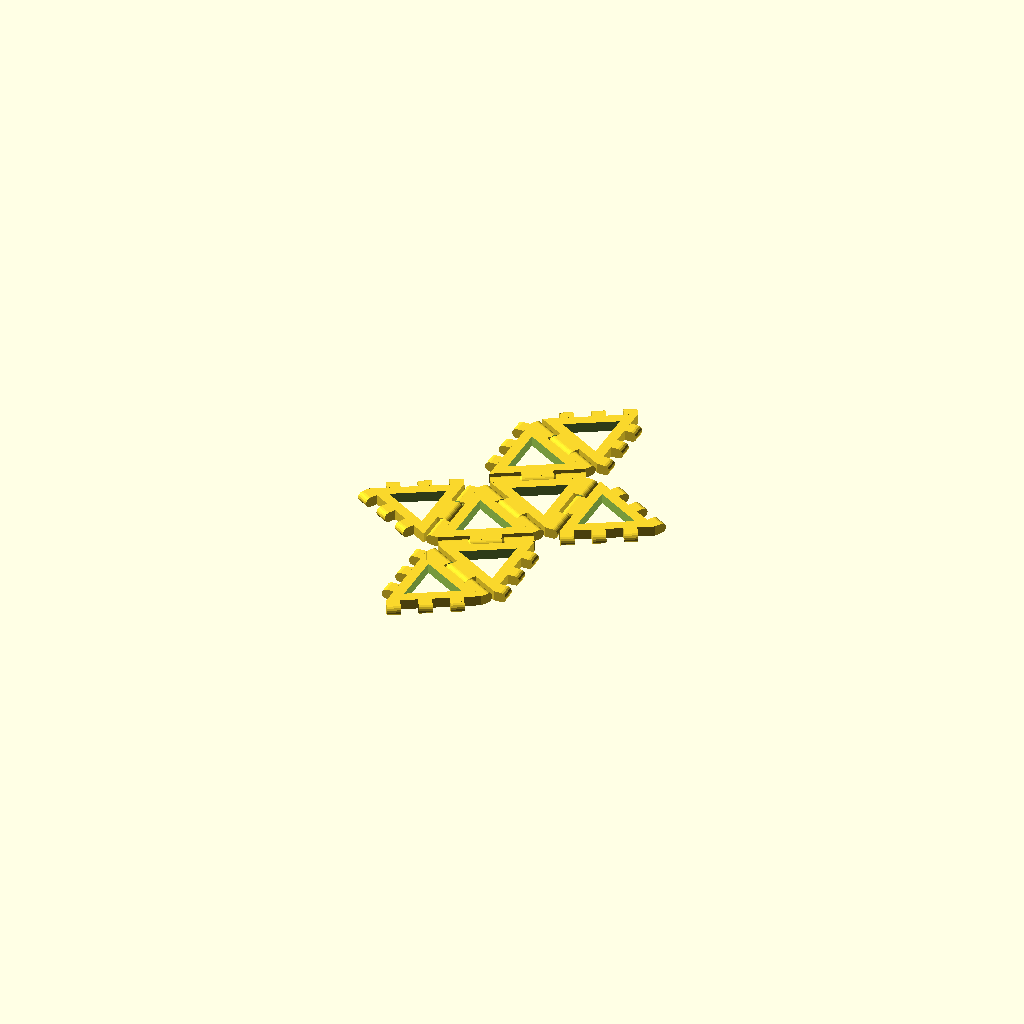
Cell 1 — every parameter at its default value.
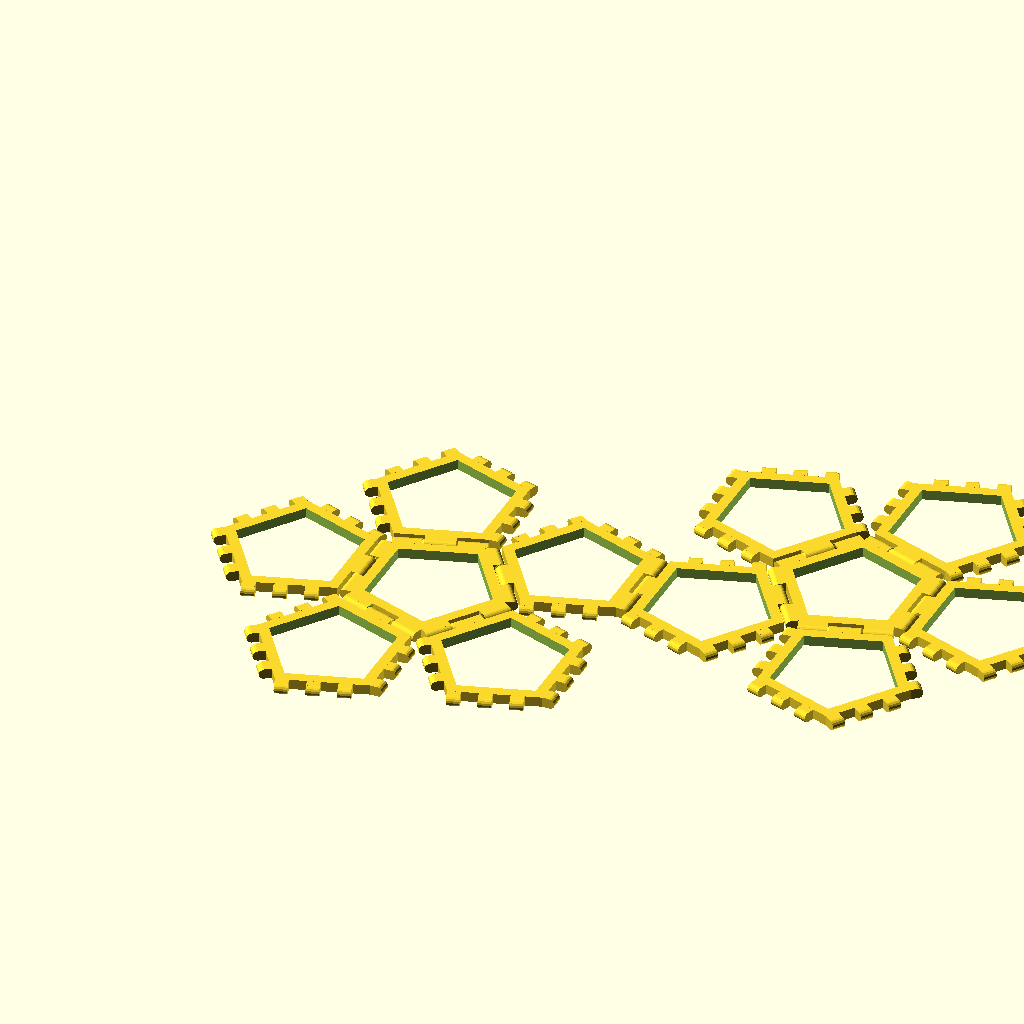
Cell 2 — polyhedron set to 4, the other parameters unchanged.
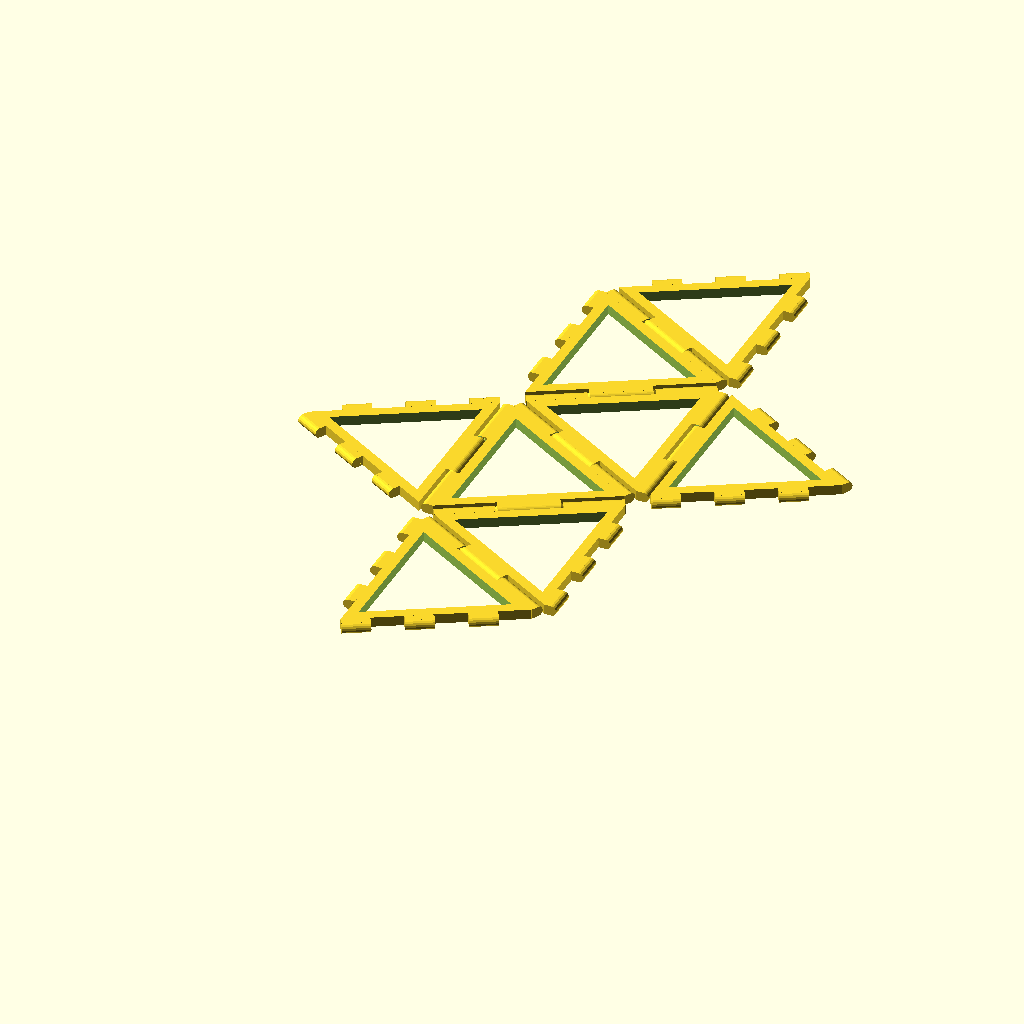
Cell 3: length = 52 (everything else at default).
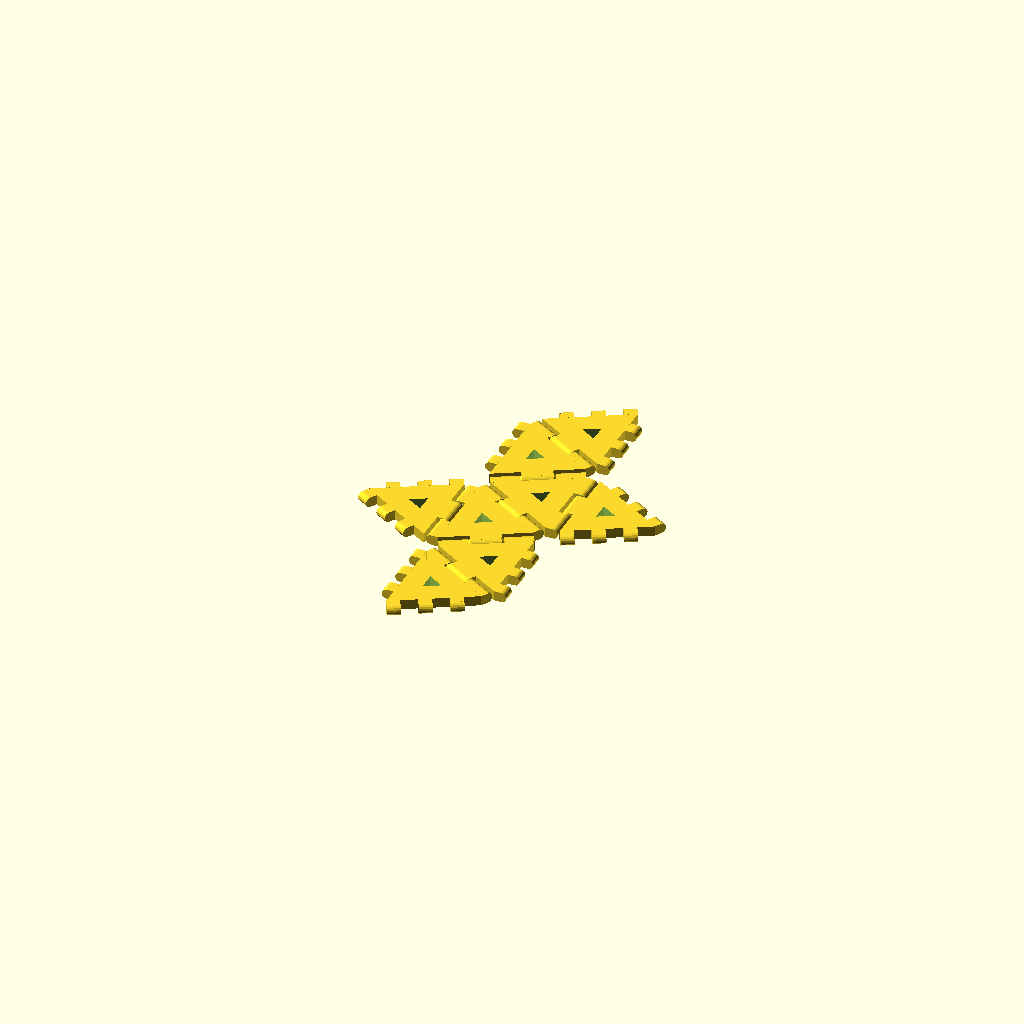
Cell 4: the same model with border = 6.
All cells are drawn from one camera (rotation 55°, 0°, 25°, orthographic, colour scheme Cornfield), so only the parameter changes between them.
OpenSCAD source file inputs/thingiverse/files/thing-440961/files/day364-hinged-polyhedra.scad:
// mathgrrl hinge/snap polyhedra

//////////////////////////////////////////////////////
// parameters

/* [Size] */

// Type of polyhedron
polyhedron = 3; //[1:Tetrahedron,2:Cube,3:Octahedron,4:Dodecahedron,5:Icosahedron]

// Side length (recommend 30 for triangle faces, 24 for square faces, 20 for pentagon faces)
length = 26;

// Width of the border edge
border = 3; 

// Thickness of the side pieces (height when printing)
height = 3;

/* [Clearances] */

// Clearance between hinge cones and holes
clearance = .55;	

// Clearance between hinge and sides
gap = .55; 				

// Clearance between snap tines (should decrease this to at most .3 for icosahedron)
space = .55;

// Parameters that the user does not get to specify
$fn=24;
hinge_radius = height/2;
cone_height = 1.5*hinge_radius; 
corner = 0*1;      	// space between hinge and corner
fudge = .01*1;			// to preserve mesh integrity
jump = 2*hinge_radius+2*gap;

//////////////////////////////////////////////////////
// render

if (polyhedron==1) tetrahedron_net();
if (polyhedron==2) cube_net();
if (polyhedron==3) octahedron_net();
if (polyhedron==4) dodecahedron_net();
if (polyhedron==5) icosahedron_net();

//////////////////////////////////////////////////////
// module for tetrahedron

module tetrahedron_net(){
	// center triangle
	union(){
		poly_maker(sides=3);
		attach(type=2,side=1,sides=3);
		attach(type=2,side=2,sides=3);
		attach(type=1,side=3,sides=3);
	}
	
	// next triangle
	translate([	(length/tan(180/3)+jump)*cos(180/3),
						(length/tan(180/3)+jump)*sin(180/3),
						0]) 
	rotate(180/3,[0,0,1])
	union(){
		poly_maker(sides=3);
		attach(type=2,side=2,sides=3);	
		attach(type=1,side=3,sides=3);	
	}
	
	// next next triangle
	translate([	0,
						2*(length/tan(180/3)+jump)*sin(180/3),
						0]) 
	rotate(2*180/3,[0,0,1])
	union(){
		poly_maker(sides=3);
		attach(type=1,side=2,sides=3);	
		attach(type=2,side=3,sides=3);	
	}
	
	// next next next triangle
	translate([	(length/tan(180/3)+jump)*cos(180/3),
						3*(length/tan(180/3)+jump)*sin(180/3),
						0]) 
	rotate(3*180/3,[0,0,1])
	union(){
		poly_maker(sides=3);
		attach(type=2,side=1,sides=3);	
		attach(type=2,side=2,sides=3);	
	}
}

//////////////////////////////////////////////////////
// module for cube

module cube_net(){
	// center square
	poly_maker(sides=4);
	attach(type=1,side=1,sides=4);
	attach(type=1,side=2,sides=4);
	attach(type=1,side=3,sides=4);
	attach(type=1,side=4,sides=4);
	
	// west square
	translate([	(length+2*hinge_radius+2*gap)/sqrt(2),
						-(length+2*hinge_radius+2*gap)/sqrt(2),
						0]) 
		union(){
			poly_maker(sides=4);	
			attach(type=2,side=2,sides=4);
			attach(type=2,side=3,sides=4);
			attach(type=2,side=4,sides=4);
		}
	
	// north square
	translate([	-(length+2*hinge_radius+2*gap)/sqrt(2),
						-(length+2*hinge_radius+2*gap)/sqrt(2),
						0]) 
		union(){
			poly_maker(sides=4);	
			attach(type=2,side=1,sides=4);
			attach(type=2,side=2,sides=4);
			attach(type=2,side=3,sides=4);
		}
	
	// east square
	translate([	-(length+2*hinge_radius+2*gap)/sqrt(2),
						(length+2*hinge_radius+2*gap)/sqrt(2),
						0]) 
		union(){
			poly_maker(sides=4);	
			attach(type=2,side=1,sides=4);
			attach(type=2,side=2,sides=4);
			attach(type=2,side=4,sides=4);
		}
	
	// south square
	translate([	(length+2*hinge_radius+2*gap)/sqrt(2),
						(length+2*hinge_radius+2*gap)/sqrt(2),
						0]) 
		union(){
			poly_maker(sides=4);	
			attach(type=2,side=1,sides=4);
			attach(type=2,side=3,sides=4);
			attach(type=1,side=4,sides=4);
		}
	
	// souther square
	translate([	2*(length+2*hinge_radius+2*gap)/sqrt(2),
						2*(length+2*hinge_radius+2*gap)/sqrt(2),
						0]) 
		union(){
			poly_maker(sides=4);	
			attach(type=2,side=1,sides=4);
			attach(type=2,side=3,sides=4);
			attach(type=2,side=4,sides=4);
		}
}

//////////////////////////////////////////////////////
// module for octahedron

module octahedron_net(){
	// center triangle
	union(){
		poly_maker(sides=3);
		attach(type=2,side=1,sides=3);
		attach(type=2,side=2,sides=3);
		attach(type=1,side=3,sides=3);
	}
	
	// A triangle
	translate([	(length/tan(180/3)+jump)*cos(180/3),
						(length/tan(180/3)+jump)*sin(180/3),
						0]) 
	rotate(180/3,[0,0,1])
	union(){
		poly_maker(sides=3);
		attach(type=2,side=2,sides=3);	
		attach(type=1,side=3,sides=3);	
	}
	
	// B triangle
	translate([	0,
						2*(length/tan(180/3)+jump)*sin(180/3),
						0]) 
	rotate(2*180/3,[0,0,1])
	union(){
		poly_maker(sides=3);
		attach(type=1,side=2,sides=3);	
		attach(type=1,side=3,sides=3);	
	}
	
	// BX triangle
	translate([	-2*(length/tan(180/3)+jump)*cos(180/3),
						2*(length/tan(180/3)+jump)*sin(180/3),
						0]) 
	rotate(3*180/3,[0,0,1])
	union(){
		poly_maker(sides=3);
		attach(type=2,side=2,sides=3);	
		attach(type=2,side=3,sides=3);	
	}
	
	// C triangle
	translate([	(length/tan(180/3)+jump)*cos(180/3),
						3*(length/tan(180/3)+jump)*sin(180/3),
						0]) 
	rotate(3*180/3,[0,0,1])
	union(){
		poly_maker(sides=3);
		attach(type=1,side=1,sides=3);	
		attach(type=1,side=2,sides=3);	
	}
	
	// CX triangle
	translate([	3*(length/tan(180/3)+jump)*cos(180/3),
						3*(length/tan(180/3)+jump)*sin(180/3),
						0]) 
	rotate(4*180/3,[0,0,1])
	union(){
		poly_maker(sides=3);
		attach(type=2,side=1,sides=3);	
		attach(type=2,side=3,sides=3);	
	}
	
	// D triangle
	translate([	0,
						4*(length/tan(180/3)+jump)*sin(180/3),
						0]) 
	rotate(4*180/3,[0,0,1])
	union(){
		poly_maker(sides=3);
		attach(type=1,side=1,sides=3);	
		attach(type=2,side=2,sides=3);	
	}
	
	// E triangle
	translate([	(length/tan(180/3)+jump)*cos(180/3),
						5*(length/tan(180/3)+jump)*sin(180/3),
						0]) 
	rotate(5*180/3,[0,0,1])
	union(){
		poly_maker(sides=3);
		attach(type=2,side=1,sides=3);	
		attach(type=2,side=3,sides=3);	
	}
}

//////////////////////////////////////////////////////
// module for dodecahedron

module dodecahedron_net(){
	// 1center hexagon
	union(){
		poly_maker(sides=5);
		attach(type=1,side=1,sides=5);
		attach(type=1,side=2,sides=5);
		attach(type=1,side=3,sides=5);
		attach(type=1,side=4,sides=5);
		attach(type=1,side=5,sides=5);
	}
	
	// 1A hexagon
	translate([	(length/tan(36)+jump)*cos(36),
						(length/tan(36)+jump)*sin(36),
						0]) 
	rotate(36,[0,0,1])
	union(){
		poly_maker(sides=5);
		attach(type=2,side=1,sides=5);	
		attach(type=2,side=3,sides=5);
		attach(type=1,side=4,sides=5);
		attach(type=2,side=5,sides=5);
	}
	
	// 1B hexagon
	rotate(-72,[0,0,1])
	translate([	(length/tan(36)+jump)*cos(36),
						(length/tan(36)+jump)*sin(36),
						0]) 
	rotate(36,[0,0,1])
	union(){
		poly_maker(sides=5);
		attach(type=2,side=1,sides=5);	
		attach(type=2,side=3,sides=5);	
		attach(type=2,side=4,sides=5);	
		attach(type=2,side=5,sides=5);			
	}
	
	// 1C hexagon
	rotate(-2*72,[0,0,1])
	translate([	(length/tan(36)+jump)*cos(36),
						(length/tan(36)+jump)*sin(36),
						0]) 
	rotate(36,[0,0,1])
	union(){
		poly_maker(sides=5);		
		attach(type=2,side=1,sides=5);	
		attach(type=2,side=3,sides=5);	
		attach(type=2,side=4,sides=5);	
		attach(type=2,side=5,sides=5);	
			}
	
	// 1D hexagon
	rotate(-3*72,[0,0,1])
	translate([	(length/tan(36)+jump)*cos(36),
						(length/tan(36)+jump)*sin(36),
						0]) 
	rotate(36,[0,0,1])
	union(){
		poly_maker(sides=5);		
		attach(type=2,side=1,sides=5);	
		attach(type=2,side=3,sides=5);	
		attach(type=2,side=4,sides=5);	
		attach(type=2,side=5,sides=5);	
	}
	
	// 1E hexagon
	rotate(-4*72,[0,0,1])
	translate([	(length/tan(36)+jump)*cos(36),
						(length/tan(36)+jump)*sin(36),
						0]) 
	rotate(36,[0,0,1])
	union(){
		poly_maker(sides=5);		
		attach(type=2,side=1,sides=5);	
		attach(type=2,side=3,sides=5);	
		attach(type=2,side=4,sides=5);	
		attach(type=2,side=5,sides=5);	
	}
	
	// 2center hexagon
	translate([	2*(length/tan(36)+jump)*cos(36)+2*length/(2*tan(36))+jump,
						2*(length/tan(36)+jump)*sin(36),
						0]) 
	rotate(36,[0,0,1])
	union(){
		poly_maker(sides=5);
		attach(type=1,side=1,sides=5);	
		attach(type=1,side=2,sides=5);	
		attach(type=1,side=3,sides=5);
		attach(type=1,side=4,sides=5);
		attach(type=1,side=5,sides=5);
	}
	
	// 2A hexagon
	translate([	2*(length/tan(36)+jump)*cos(36)+2*length/(2*tan(36))+jump,
						2*(length/tan(36)+jump)*sin(36),
						0]) 
	rotate(36,[0,0,1])
	translate([	(length/tan(36)+jump)*cos(36),
						(length/tan(36)+jump)*sin(36),
						0]) 
	rotate(36,[0,0,1])
	union(){
		poly_maker(sides=5);
		attach(type=2,side=1,sides=5);	
		attach(type=2,side=3,sides=5);
		attach(type=2,side=4,sides=5);
		attach(type=2,side=5,sides=5);
	}
	
	// 2B hexagon
	translate([	2*(length/tan(36)+jump)*cos(36)+2*length/(2*tan(36))+jump,
						2*(length/tan(36)+jump)*sin(36),
						0]) 
	rotate(-72,[0,0,1])
	rotate(36,[0,0,1])
	translate([	(length/tan(36)+jump)*cos(36),
						(length/tan(36)+jump)*sin(36),
						0]) 
	rotate(36,[0,0,1])
	union(){
		poly_maker(sides=5);
		attach(type=2,side=1,sides=5);	
		attach(type=2,side=3,sides=5);
		attach(type=2,side=4,sides=5);
		attach(type=2,side=5,sides=5);
	}
	
	// 2C hexagon
	translate([	2*(length/tan(36)+jump)*cos(36)+2*length/(2*tan(36))+jump,
						2*(length/tan(36)+jump)*sin(36),
						0]) 
	rotate(-2*72,[0,0,1])
	rotate(36,[0,0,1])
	translate([	(length/tan(36)+jump)*cos(36),
						(length/tan(36)+jump)*sin(36),
						0]) 
	rotate(36,[0,0,1])
	union(){
		poly_maker(sides=5);
		attach(type=2,side=1,sides=5);	
		attach(type=2,side=3,sides=5);
		attach(type=2,side=4,sides=5);
		attach(type=2,side=5,sides=5);
	}
	
	// 2D hexagon
	translate([	2*(length/tan(36)+jump)*cos(36)+2*length/(2*tan(36))+jump,
						2*(length/tan(36)+jump)*sin(36),
						0]) 
	rotate(-3*72,[0,0,1])
	rotate(36,[0,0,1])
	translate([	(length/tan(36)+jump)*cos(36),
						(length/tan(36)+jump)*sin(36),
						0]) 
	rotate(36,[0,0,1])
	union(){
		poly_maker(sides=5);
		attach(type=2,side=1,sides=5);	
		attach(type=2,side=3,sides=5);
		attach(type=2,side=5,sides=5);
	}
	
	// 2E hexagon
	translate([	2*(length/tan(36)+jump)*cos(36)+2*length/(2*tan(36))+jump,
						2*(length/tan(36)+jump)*sin(36),
						0]) 
	rotate(-4*72,[0,0,1])
	rotate(36,[0,0,1])
	translate([	(length/tan(36)+jump)*cos(36),
						(length/tan(36)+jump)*sin(36),
						0]) 
	rotate(36,[0,0,1])
	union(){
		poly_maker(sides=5);
		attach(type=2,side=1,sides=5);	
		attach(type=2,side=3,sides=5);
		attach(type=2,side=4,sides=5);
		attach(type=2,side=5,sides=5);
	}
}

//////////////////////////////////////////////////////
// module for icosahedron

module icosahedron_net(){
	
	// 1lower triangle
	union(){
		poly_maker(sides=3);
		attach(type=2,side=1,sides=3);
		attach(type=2,side=2,sides=3);
		attach(type=1,side=3,sides=3);
	}
	
	// 1A triangle
	translate([	(length/tan(180/3)+jump)*cos(180/3),
						(length/tan(180/3)+jump)*sin(180/3),
						0]) 
	rotate(180/3,[0,0,1])
	union(){
		poly_maker(sides=3);
		attach(type=1,side=2,sides=3);	
		attach(type=1,side=3,sides=3);	
	}
	
	// 1B triangle
	translate([	0,
						2*(length/tan(180/3)+jump)*sin(180/3),
						0]) 
	rotate(2*180/3,[0,0,1])
	union(){
		poly_maker(sides=3);
		attach(type=1,side=2,sides=3);	
		attach(type=2,side=3,sides=3);	
	}
	
	// 1C triangle
	translate([	(length/tan(180/3)+jump)*cos(180/3),
						3*(length/tan(180/3)+jump)*sin(180/3),
						0]) 
	rotate(3*180/3,[0,0,1])
	union(){
		poly_maker(sides=3);
		attach(type=2,side=1,sides=3);	
		attach(type=2,side=2,sides=3);	
	}
	
	// 2lower triangle
	translate([	3*(length/tan(180/3)+jump)*cos(180/3),
						-(length/tan(180/3)+jump)*sin(180/3),
						0]) 
	union(){
		poly_maker(sides=3);
		attach(type=2,side=1,sides=3);
		attach(type=2,side=2,sides=3);
		attach(type=1,side=3,sides=3);
	}
	
	// 2A triangle
	translate([	4*(length/tan(180/3)+jump)*cos(180/3),
						0*(length/tan(180/3)+jump)*sin(180/3),
						0]) 
	rotate(180/3,[0,0,1])
	union(){
		poly_maker(sides=3);
		attach(type=1,side=2,sides=3);	
		attach(type=1,side=3,sides=3);	
	}
	
	// 2B triangle
	translate([	3*(length/tan(180/3)+jump)*cos(180/3),
						1*(length/tan(180/3)+jump)*sin(180/3),
						0]) 
	rotate(2*180/3,[0,0,1])
	union(){
		poly_maker(sides=3);
		attach(type=1,side=2,sides=3);	
	}
	
	// 2C triangle
	translate([	4*(length/tan(180/3)+jump)*cos(180/3),
						2*(length/tan(180/3)+jump)*sin(180/3),
						0]) 
	rotate(3*180/3,[0,0,1])
	union(){
		poly_maker(sides=3);
		attach(type=2,side=1,sides=3);	
		attach(type=2,side=2,sides=3);	
	}
	
	// 3lower triangle
	translate([	6*(length/tan(180/3)+jump)*cos(180/3),
						-2*(length/tan(180/3)+jump)*sin(180/3),
						0]) 
	union(){
		poly_maker(sides=3);
		attach(type=2,side=1,sides=3);
		attach(type=2,side=2,sides=3);
		attach(type=1,side=3,sides=3);
	}
	
	// 3A triangle
	translate([	7*(length/tan(180/3)+jump)*cos(180/3),
						-1*(length/tan(180/3)+jump)*sin(180/3),
						0]) 
	rotate(180/3,[0,0,1])
	union(){
		poly_maker(sides=3);
		attach(type=1,side=2,sides=3);	
		attach(type=1,side=3,sides=3);	
	}
	
	// 3B triangle
	translate([	6*(length/tan(180/3)+jump)*cos(180/3),
						0*(length/tan(180/3)+jump)*sin(180/3),
						0]) 
	rotate(2*180/3,[0,0,1])
	union(){
		poly_maker(sides=3);
		attach(type=1,side=2,sides=3);	
	}
	
	// 3C triangle
	translate([	7*(length/tan(180/3)+jump)*cos(180/3),
						1*(length/tan(180/3)+jump)*sin(180/3),
						0]) 
	rotate(3*180/3,[0,0,1])
	union(){
		poly_maker(sides=3);
		attach(type=2,side=1,sides=3);	
		attach(type=2,side=2,sides=3);	
	}
	
	// 4lower triangle
	translate([	9*(length/tan(180/3)+jump)*cos(180/3),
						-3*(length/tan(180/3)+jump)*sin(180/3),
						0]) 
	union(){
		poly_maker(sides=3);
		attach(type=2,side=1,sides=3);
		attach(type=2,side=2,sides=3);
		attach(type=1,side=3,sides=3);
	}
	
	// 4A triangle
	translate([	10*(length/tan(180/3)+jump)*cos(180/3),
						-2*(length/tan(180/3)+jump)*sin(180/3),
						0]) 
	rotate(180/3,[0,0,1])
	union(){
		poly_maker(sides=3);
		attach(type=1,side=2,sides=3);	
		attach(type=1,side=3,sides=3);	
	}
	
	// 4B triangle
	translate([	9*(length/tan(180/3)+jump)*cos(180/3),
						-1*(length/tan(180/3)+jump)*sin(180/3),
						0]) 
	rotate(2*180/3,[0,0,1])
	union(){
		poly_maker(sides=3);
		attach(type=1,side=2,sides=3);	
	}
	
	// 4C triangle
	translate([	10*(length/tan(180/3)+jump)*cos(180/3),
						0*(length/tan(180/3)+jump)*sin(180/3),
						0]) 
	rotate(3*180/3,[0,0,1])
	union(){
		poly_maker(sides=3);
		attach(type=2,side=1,sides=3);	
		attach(type=2,side=2,sides=3);	
	}
	
	// 5lower triangle
	translate([	12*(length/tan(180/3)+jump)*cos(180/3),
						-4*(length/tan(180/3)+jump)*sin(180/3),
						0]) 
	union(){
		poly_maker(sides=3);
		attach(type=2,side=1,sides=3);
		attach(type=2,side=2,sides=3);
		attach(type=1,side=3,sides=3);
	}
	
	// 5A triangle
	translate([	13*(length/tan(180/3)+jump)*cos(180/3),
						-3*(length/tan(180/3)+jump)*sin(180/3),
						0]) 
	rotate(180/3,[0,0,1])
	union(){
		poly_maker(sides=3);
		attach(type=2,side=2,sides=3);	
		attach(type=1,side=3,sides=3);	
	}
	
	// 5B triangle
	translate([	12*(length/tan(180/3)+jump)*cos(180/3),
						-2*(length/tan(180/3)+jump)*sin(180/3),
						0]) 
	rotate(2*180/3,[0,0,1])
	union(){
		poly_maker(sides=3);
		attach(type=1,side=2,sides=3);	
	}
	
	// 5C triangle
	translate([	13*(length/tan(180/3)+jump)*cos(180/3),
						-1*(length/tan(180/3)+jump)*sin(180/3),
						0]) 
	rotate(3*180/3,[0,0,1])
	union(){
		poly_maker(sides=3);
		attach(type=2,side=1,sides=3);	
		attach(type=2,side=2,sides=3);	
	}
}

//////////////////////////////////////////////////////
// module for hinge

module hinge(){

	rad = hinge_radius;
	clr = clearance;
	len = (length-2*corner)/3; 
	con = cone_height;

	rotate(90,[0,1,0]) rotate(-90,[1,0,0]) 
	translate([-rad,-rad-gap+fudge,0])
		union(){
	
			// left outside hinge = (cylinder+box)-cone
			difference(){
				union(){
					translate([0,0,corner]) cylinder(h=len-clr,r=rad);
					translate([-rad,0,corner]) cube([2*rad,rad+gap+.1,len-clr]);
				}
				translate([0,0,corner+len-con-clr+fudge]) cylinder(h=con,r1=0,r2=rad);
			}

			// inside hinge = cylinder+box+cone+cone
			union(){
				translate([0,0,corner+len]) cylinder(h=len,r=rad);
				translate([-rad,-rad-gap-.1,corner+len]) cube([2*rad,rad+gap+.1,len]);
				translate([0,0,corner+len-con]) cylinder(h=con,r1=0,r2=rad);
				translate([0,0,corner+2*len]) cylinder(h=con,r1=rad,r2=0);
			}

			// right outside hinge = (cylinder+box)-cone
			difference(){
				union(){
					translate([0,0,corner+2*len+clr]) cylinder(h=len-clr,r=rad);
					translate([-rad,0,corner+2*len+clr]) cube([2*rad,rad+gap+.1,len-clr]);
				}
				translate([0,0,corner+2*len+clr-fudge]) cylinder(h=con,r1=rad,r2=0);	
			}

		}
}

//////////////////////////////////////////////////////
// module for snap

module snap(sides){

radius = length/(2*sin(180/sides)); 
snapwidth = radius*sin(180/sides)/3;

//build snaps for first side at the origin and move into positions
for(i=[0:2]){	

	//for i^th snap translate 2*i snapwidths over from origin
	translate([0-fudge,2*i*snapwidth,0-fudge]) 

		//rounded box for snap made from a box and cylinder
		union(){

			//cube part of snap shape at the origin
			cube([height/2+gap+fudge,snapwidth-space+fudge,height+fudge]);

			//round part of snap shape at the origin
			//move cylinder to the end of the box
			translate([height/2+gap,snapwidth-space+fudge,height/2])

				//rotate cylinder to match box orientation
				rotate(90,[0,1,0]) 
					rotate(90,[1,0,0]) 

						//cylinder of the correct size to match box
						cylinder(	
							r=height/2,
							h=snapwidth-space,
							$fn=16  //number of sides
						);
					}
			}

}

//////////////////////////////////////////////////////
// module for polygon shape
//shape is made up of n=sides wedges that are rotated around

module poly_maker(sides){

	radius = length/(2*sin(180/sides)); 
	inside = radius-border/(cos(180/sides));

	translate([0,0,height/2])

	//subtract the smaller polygon from the larger polygon
	difference(){

		//extrude to thicken the polygon
		linear_extrude(height=height,center=true){ 

			//rotate the wedge n=sides times at angle of 360/n each time
			for(i=[0:sides]){

				//rotation is around the z-axis [0,0,1]
				rotate(i*360/sides,[0,0,1])	

					//make triangular wedge with angle based on number of sides
					polygon(

						//the three vertices of the triangle
						points = [[0-.05,0-.05], //tweaks fix CGAL errors
									 [radius,0-.01],
									 [radius*cos(360/sides)-.01,radius*sin(360/sides)+.01]],

						//the order to connect the three vertices above
						paths = [[0,1,2]]
					);
			}
		}
		//extrude to thicken the center polygon that will be the hole
		linear_extrude(height=height+2,center=true){ 

			//rotate the wedge n=sides times at angle of 360/n each time			
			for(i=[0:sides]){

				//rotation is around the z-axis [0,0,1]
				rotate(i*360/sides,[0,0,1])	

					//make triangular wedge with angle based on number of sides
					polygon(

						//the three vertices of the triangle
						points =	[[0-.1,0-.1], //tweaks fix CGAL errors
									 [inside,0-.01],
									 [inside*cos(360/sides)-.01,inside*sin(360/sides)+.01]],

						//the order to connect the three vertices above
						paths = [[0,1,2]]
					);
			}
		}
	}
}

//////////////////////////////////////////////////////
// module for attaching hinges or snaps to shape
// type=1 for hinges, type=2 for snaps

module attach(type,side,sides){

	radius = length/(2*sin(180/sides)); 

	//rotation is around the z-axis [0,0,1]
	rotate(side*360/sides,[0,0,1]) 	

		//translate the attachment to the first side
		translate([radius,0,0+fudge]) 

			//rotate the attachment to correct angle for first side
			rotate(180/sides) 

				union(){
					if (type==1) hinge();
					if (type==2) snap(sides);
				}

}
Parameter table extracted from the source (name, type, default, range or options):
polyhedron: number, default 3, options 1, 2, 3, 4, 5
length: number, default 26
border: number, default 3
height: number, default 3
clearance: number, default 0.55
gap: number, default 0.55
space: number, default 0.55
